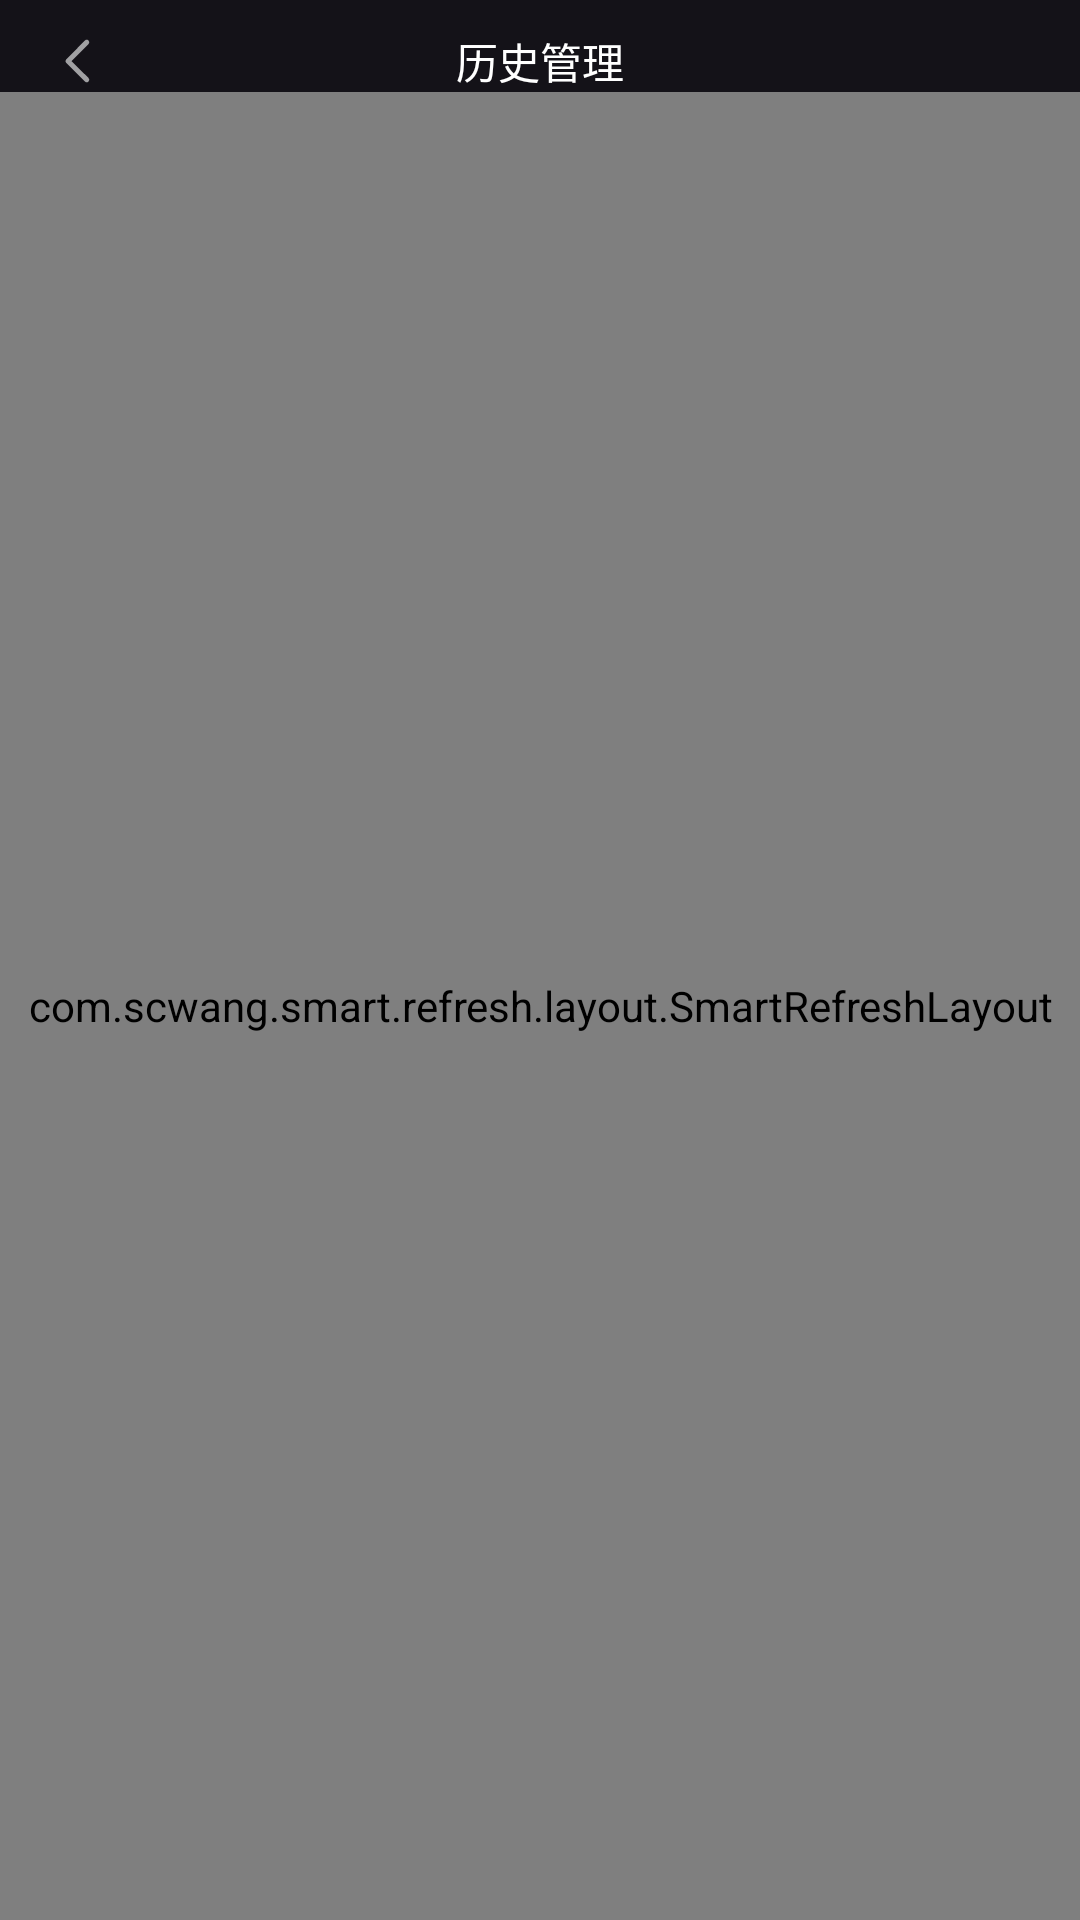

Android layout source for this screen:
<!-- AndroidManifest.xml: application theme Theme.My_video_player -->
<!-- res/layout/activity_history_manage.xml -->
<?xml version="1.0" encoding="utf-8"?>
<androidx.constraintlayout.widget.ConstraintLayout xmlns:android="http://schemas.android.com/apk/res/android"
    xmlns:app="http://schemas.android.com/apk/res-auto"
    xmlns:tools="http://schemas.android.com/tools"
    android:id="@+id/main"
    android:layout_width="match_parent"
    android:layout_height="match_parent"
    tools:context=".activities.HistoryManageActivity">

    <ImageView
        android:id="@+id/back_button"
        android:layout_width="20dp"
        android:layout_height="20dp"
        android:layout_marginStart="16dp"
        android:src="@drawable/back_white"
        app:layout_constraintBottom_toBottomOf="@id/history_title"
        app:layout_constraintStart_toStartOf="parent"
        app:layout_constraintTop_toTopOf="@id/history_title" />


    <TextView
        android:id="@+id/history_title"
        android:layout_width="match_parent"
        android:layout_height="wrap_content"
        android:layout_marginTop="10dp"
        android:gravity="center"
        android:text="历史管理"
        android:textColor="@color/white"
        android:textSize="14sp"
        app:layout_constraintTop_toTopOf="parent" />

    <androidx.constraintlayout.widget.ConstraintLayout
        android:id="@+id/empty_area"
        android:layout_width="match_parent"
        android:layout_height="match_parent"
        tools:layout_editor_absoluteX="0dp"
        tools:layout_editor_absoluteY="0dp">

        <ImageView
            android:id="@+id/empty_icon"
            android:layout_width="wrap_content"
            android:layout_height="wrap_content"
            android:src="@drawable/empty_icon"
            app:layout_constraintBottom_toTopOf="@id/empty_text"
            app:layout_constraintEnd_toEndOf="parent"
            app:layout_constraintStart_toStartOf="parent"
            app:layout_constraintTop_toTopOf="parent"
            app:layout_constraintVertical_chainStyle="packed" />

        <TextView
            android:id="@+id/empty_text"
            android:layout_width="wrap_content"
            android:layout_height="wrap_content"
            android:text="这里空空如也！"
            android:textSize="14sp"
            app:layout_constraintBottom_toBottomOf="parent"
            app:layout_constraintEnd_toEndOf="parent"
            app:layout_constraintStart_toStartOf="parent"
            app:layout_constraintTop_toBottomOf="@id/empty_icon" />
    </androidx.constraintlayout.widget.ConstraintLayout>

    <com.scwang.smart.refresh.layout.SmartRefreshLayout
        android:id="@+id/refresh_layout"
        android:layout_width="match_parent"
        android:layout_height="0dp"
        app:layout_constraintBottom_toBottomOf="parent"
        app:layout_constraintTop_toBottomOf="@id/history_title">

        <com.scwang.smart.refresh.header.MaterialHeader
            android:layout_width="match_parent"
            android:layout_height="wrap_content" />

        <androidx.recyclerview.widget.RecyclerView
            android:id="@+id/history_manage_recyclerview"
            android:layout_width="match_parent"
            android:layout_height="wrap_content"
            android:layout_marginTop="12dp" />
    </com.scwang.smart.refresh.layout.SmartRefreshLayout>

</androidx.constraintlayout.widget.ConstraintLayout>
<!-- resources referenced by this layout -->
<resources>
  <!-- drawable back_white (drawable) -->
  <vector xmlns:android="http://schemas.android.com/apk/res/android"
      android:width="200dp"
      android:height="200dp"
      android:viewportWidth="1024"
      android:viewportHeight="1024">
      <path
          android:pathData="M631,161.9a42.7,42.7 0,0 1,63.1 57.4l-2.5,2.7 -290,292.2 289.7,287.4a42.7,42.7 0,0 1,2.7 57.6l-2.5,2.8a42.7,42.7 0,0 1,-57.6 2.7l-2.8,-2.5 -320,-317.4a42.7,42.7 0,0 1,-2.7 -57.6l2.5,-2.8 320,-322.6z"
          android:fillColor="#9AFFFFFF"/>
  </vector>
  <!-- drawable empty_icon: vector/xml drawable (drawable, 5751 chars, omitted) -->
  <style name="Theme.My_video_player" parent="Base.Theme.My_video_player" />
  <style name="Base.Theme.My_video_player" parent="Theme.Material3.Dark.NoActionBar">
          
          
      </style>
  <!-- not gathered from this repository: default colours our renderer supplied (Android Studio template values) -->
  <color name="white">#FFFFFFFF</color>
</resources>
